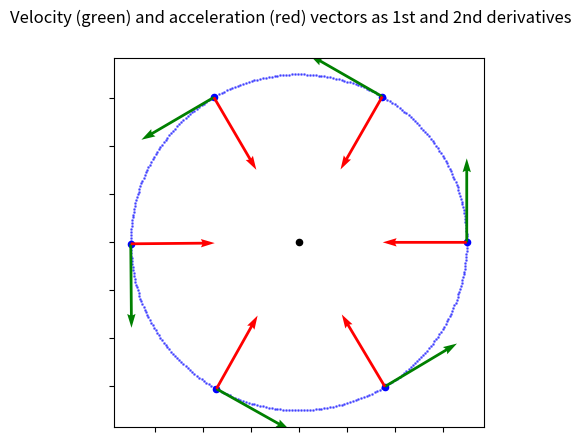

The matplotlib source for this figure:
#!/usr/bin/env python3
# -*- coding: utf-8 -*-
"""
Created on Thu Jul 14 18:53:03 2022

[redacted]
"""
import numpy as np
import matplotlib.pyplot as plt

r= 350


fig, ax= plt.subplots()
ax.set_aspect('equal')
ax.set_xticklabels([])
ax.set_yticklabels([])

a_range= np.linspace(0, 2*np.pi,360)
xx= r* np.cos(a_range)# points x and y as a function of sin, cos and r
yy= r* np.sin(a_range)

ax.scatter(xx,yy,s=1, c= 'b', alpha= 0.5)   #plots the circle

#calculate x and y component of v, as first derivative of a_range
vvx= -r* np.sin(a_range)
vvy= r* np.cos(a_range)

#calculate xy components of a, as second derivative of a_range
aax= -r* np.cos(a_range)
aay= -r* np.sin(a_range)

#plot just a few velocity and corresponding acceleration vectors

plt.scatter(0,0,s= 20,c='black') #pinpoints center

for i in range(0, len(a_range), 60):
    
    plt.scatter(xx[i], yy[i], c= 'b', s= 20) #pinpoints the analized point
    
    ax.quiver(xx[i],yy[i], vvx[i], vvy[i], #velocity vectors
              units= 'x', scale= 2, color='g')
    
    ax.quiver(xx[i],yy[i], aax[i], aay[i],   #acceleration vectors
              units= 'x', scale= 2, color= 'r')

fig.suptitle('Velocity (green) and acceleration (red) vectors as 1st and 2nd derivatives')
plt.show()
